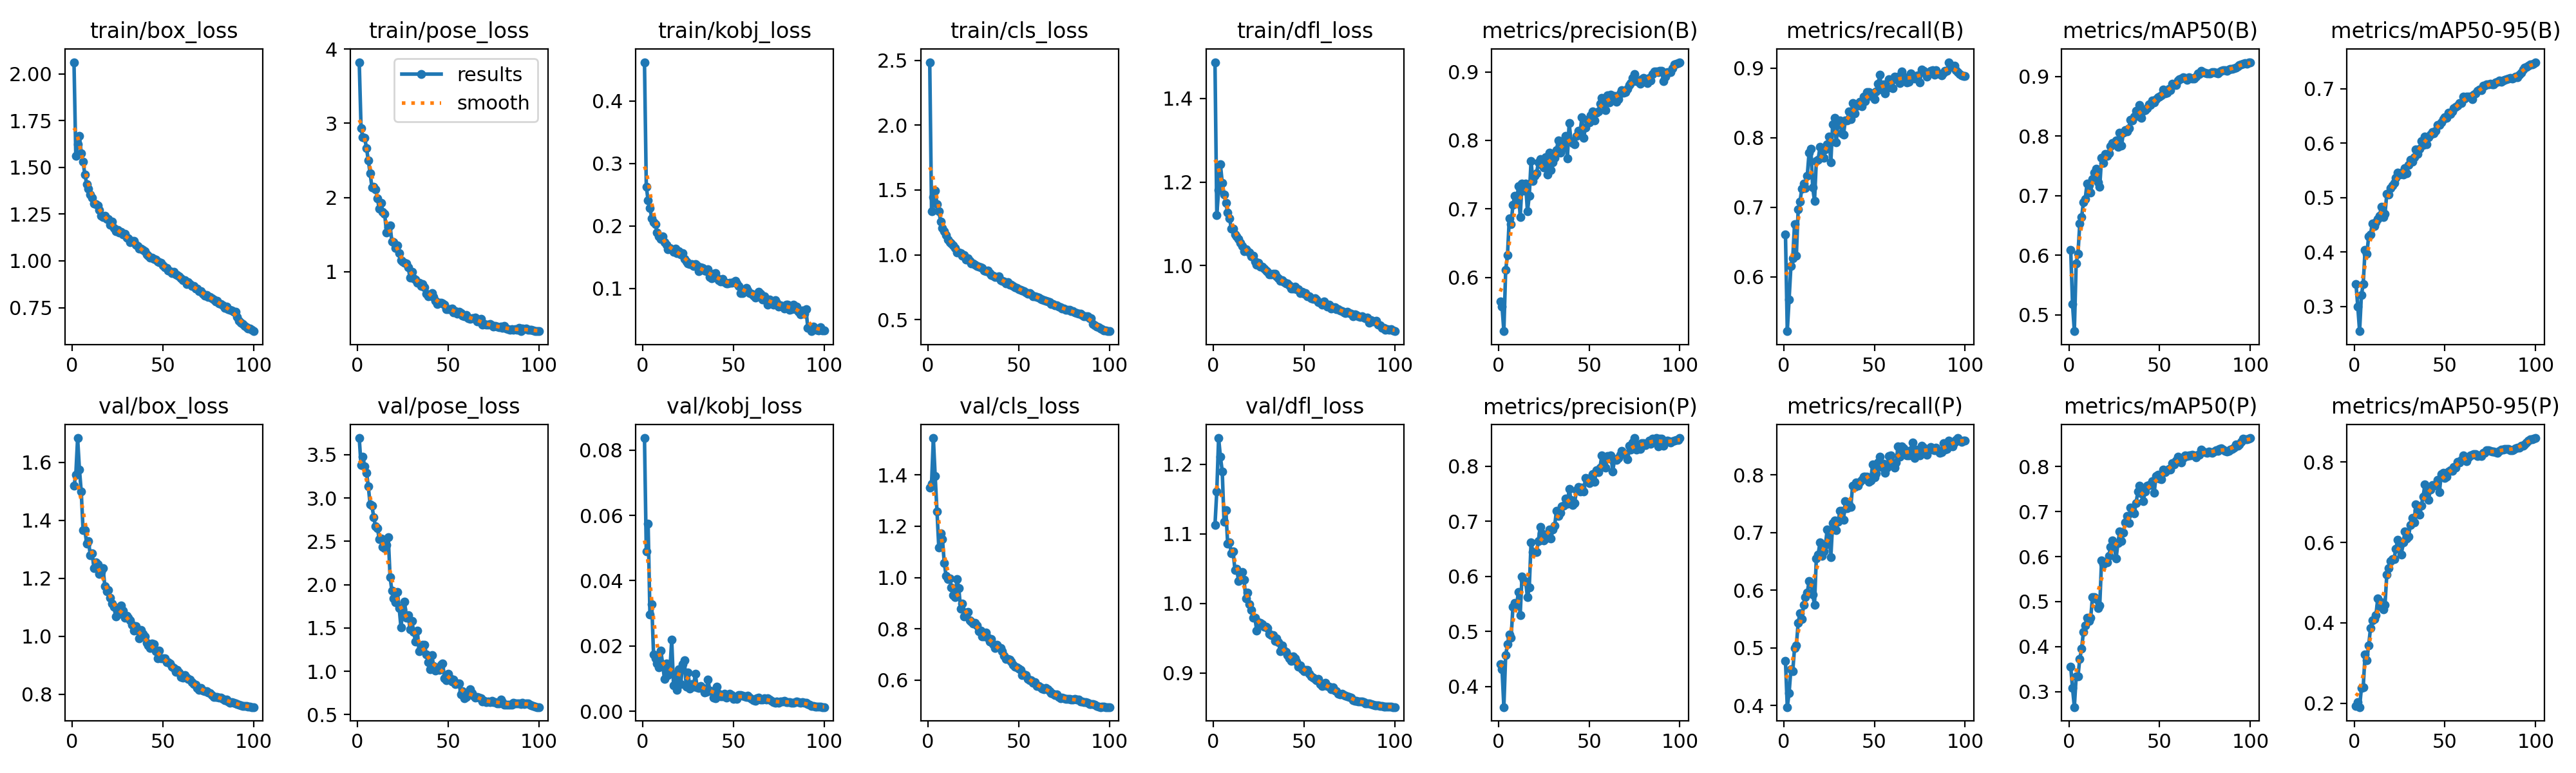

Values plotted in this chart, from the file beside it:
epoch, time, train/box_loss, train/pose_loss, train/kobj_loss, train/cls_loss, train/dfl_loss, metrics/precision(B), metrics/recall(B), metrics/mAP50(B), metrics/mAP50-95(B), metrics/precision(P), metrics/recall(P), metrics/mAP50(P), metrics/mAP50-95(P), val/box_loss, val/pose_loss, val/kobj_loss, val/cls_loss, val/dfl_loss, lr/pg0, lr/pg1, lr/pg2
1, 159.9, 2.063, 3.824, 0.4618, 2.485, 1.487, 0.565, 0.661, 0.6093, 0.3413, 0.4411, 0.4771, 0.355, 0.1932, 1.518, 3.691, 0.0837, 1.35, 1.113, 0.003327, 0.003327, 0.003327
2, 317.3, 1.561, 2.936, 0.263, 1.338, 1.122, 0.5578, 0.5216, 0.5179, 0.2999, 0.4314, 0.3974, 0.3076, 0.203, 1.557, 3.376, 0.04894, 1.366, 1.161, 0.006594, 0.006594, 0.006594
3, 472.6, 1.625, 2.808, 0.2404, 1.444, 1.18, 0.5216, 0.5676, 0.4728, 0.2544, 0.3626, 0.4219, 0.2654, 0.1903, 1.683, 3.479, 0.05742, 1.544, 1.238, 0.009796, 0.009796, 0.009796
4, 628.9, 1.67, 2.804, 0.2286, 1.495, 1.242, 0.6107, 0.6153, 0.5867, 0.3211, 0.457, 0.4632, 0.3332, 0.2377, 1.575, 3.363, 0.02966, 1.395, 1.211, 0.009703, 0.009703, 0.009703
5, 784.2, 1.577, 2.666, 0.2123, 1.389, 1.198, 0.6326, 0.6262, 0.6029, 0.3412, 0.4765, 0.4592, 0.3342, 0.2396, 1.498, 3.293, 0.0328, 1.259, 1.19, 0.009604, 0.009604, 0.009604
6, 938.8, 1.53, 2.499, 0.2053, 1.339, 1.17, 0.6862, 0.676, 0.6539, 0.4032, 0.4947, 0.5, 0.3729, 0.3208, 1.367, 3.134, 0.01745, 1.117, 1.117, 0.009505, 0.009505, 0.009505
7, 1095, 1.462, 2.323, 0.2024, 1.258, 1.15, 0.6782, 0.6305, 0.6643, 0.3961, 0.4884, 0.504, 0.3957, 0.3071, 1.366, 2.925, 0.01617, 1.171, 1.134, 0.009406, 0.009406, 0.009406
8, 1250, 1.411, 2.138, 0.1893, 1.207, 1.127, 0.706, 0.6968, 0.6888, 0.429, 0.5448, 0.5437, 0.4328, 0.3437, 1.32, 2.913, 0.01462, 1.15, 1.085, 0.009307, 0.009307, 0.009307
9, 1406, 1.388, 2.141, 0.1831, 1.184, 1.113, 0.7191, 0.7077, 0.695, 0.4321, 0.5515, 0.5606, 0.4475, 0.3864, 1.329, 2.775, 0.01345, 1.058, 1.088, 0.009208, 0.009208, 0.009208
10, 1561, 1.354, 2.109, 0.1794, 1.154, 1.089, 0.7081, 0.7266, 0.7209, 0.4524, 0.5467, 0.5497, 0.4636, 0.4068, 1.279, 2.67, 0.01863, 1.007, 1.072, 0.009109, 0.009109, 0.009109
11, 1716, 1.339, 1.984, 0.1833, 1.118, 1.089, 0.733, 0.7341, 0.7178, 0.4472, 0.5716, 0.5743, 0.4575, 0.4098, 1.286, 2.655, 0.01449, 0.993, 1.075, 0.00901, 0.00901, 0.00901
12, 1873, 1.308, 1.851, 0.1736, 1.096, 1.074, 0.6878, 0.7276, 0.7052, 0.4548, 0.5294, 0.5885, 0.4636, 0.4189, 1.235, 2.527, 0.00996, 0.9954, 1.048, 0.008911, 0.008911, 0.008911
13, 2027, 1.302, 1.927, 0.1692, 1.086, 1.07, 0.7366, 0.745, 0.7277, 0.4605, 0.5997, 0.5954, 0.5098, 0.4607, 1.254, 2.531, 0.01468, 0.9615, 1.05, 0.008812, 0.008812, 0.008812
14, 2184, 1.298, 1.808, 0.1627, 1.073, 1.063, 0.7269, 0.7783, 0.739, 0.4664, 0.5925, 0.6158, 0.5102, 0.4411, 1.249, 2.436, 0.01099, 0.9309, 1.032, 0.008713, 0.008713, 0.008713
15, 2338, 1.272, 1.783, 0.165, 1.055, 1.055, 0.7369, 0.7843, 0.7455, 0.4835, 0.5908, 0.6113, 0.5053, 0.4516, 1.214, 2.419, 0.01235, 0.9226, 1.035, 0.008614, 0.008614, 0.008614
16, 2494, 1.242, 1.529, 0.1623, 1.017, 1.047, 0.6963, 0.7286, 0.7227, 0.4635, 0.5622, 0.5925, 0.4852, 0.4332, 1.221, 2.459, 0.02196, 0.9929, 1.046, 0.008515, 0.008515, 0.008515
17, 2649, 1.236, 1.6, 0.1582, 1.019, 1.035, 0.7191, 0.7087, 0.7152, 0.4698, 0.5794, 0.575, 0.4912, 0.445, 1.236, 2.549, 0.00794, 0.9597, 1.034, 0.008416, 0.008416, 0.008416
18, 2804, 1.242, 1.619, 0.1636, 1.015, 1.04, 0.77, 0.7664, 0.7639, 0.507, 0.6618, 0.6551, 0.5919, 0.5208, 1.174, 2.085, 0.01123, 0.8775, 1.007, 0.008317, 0.008317, 0.008317
19, 2961, 1.225, 1.403, 0.156, 0.9918, 1.034, 0.7403, 0.7684, 0.7547, 0.5059, 0.644, 0.662, 0.5825, 0.5355, 1.154, 1.932, 0.00647, 0.8977, 1.016, 0.008218, 0.008218, 0.008218
20, 3115, 1.226, 1.394, 0.1592, 0.9963, 1.031, 0.7483, 0.7863, 0.77, 0.5169, 0.6443, 0.6824, 0.5875, 0.5535, 1.159, 1.841, 0.01281, 0.8468, 0.9993, 0.008119, 0.008119, 0.008119
21, 3272, 1.192, 1.317, 0.1546, 0.9651, 1.023, 0.752, 0.7717, 0.7671, 0.5225, 0.6437, 0.6591, 0.5871, 0.5586, 1.133, 1.798, 0.00824, 0.8638, 0.9905, 0.00802, 0.00802, 0.00802
22, 3429, 1.21, 1.357, 0.1568, 0.9717, 1.024, 0.7676, 0.7714, 0.7713, 0.5271, 0.6637, 0.667, 0.6014, 0.5593, 1.113, 1.914, 0.01438, 0.866, 0.9791, 0.007921, 0.007921, 0.007921
23, 3584, 1.176, 1.246, 0.1474, 0.9562, 1.009, 0.7724, 0.7833, 0.7833, 0.5362, 0.6901, 0.6779, 0.6223, 0.5849, 1.101, 1.733, 0.01567, 0.8326, 0.9796, 0.007822, 0.007822, 0.007822
24, 3740, 1.157, 1.152, 0.1425, 0.9348, 1.003, 0.7642, 0.7903, 0.7884, 0.5455, 0.6781, 0.7057, 0.6365, 0.6067, 1.069, 1.506, 0.00756, 0.8277, 0.9609, 0.007723, 0.007723, 0.007723
25, 3895, 1.165, 1.134, 0.14, 0.933, 1.006, 0.7605, 0.8019, 0.7873, 0.5419, 0.6647, 0.7008, 0.6234, 0.5896, 1.097, 1.718, 0.01194, 0.8215, 0.9731, 0.007624, 0.007624, 0.007624
26, 4052, 1.151, 1.121, 0.1386, 0.9217, 0.9979, 0.776, 0.7644, 0.7929, 0.546, 0.669, 0.657, 0.5958, 0.5704, 1.078, 1.802, 0.00697, 0.8224, 0.9723, 0.007525, 0.007525, 0.007525
27, 4207, 1.156, 1.114, 0.1385, 0.9164, 0.9975, 0.7498, 0.8191, 0.7822, 0.5423, 0.6763, 0.7167, 0.6295, 0.5999, 1.106, 1.62, 0.00836, 0.8128, 0.9705, 0.007426, 0.007426, 0.007426
28, 4362, 1.141, 1.054, 0.1358, 0.9086, 0.9932, 0.7816, 0.828, 0.8052, 0.5541, 0.6851, 0.7207, 0.6565, 0.6268, 1.089, 1.648, 0.00748, 0.7906, 0.9667, 0.007327, 0.007327, 0.007327
29, 4519, 1.145, 0.9151, 0.1389, 0.9033, 0.9886, 0.7572, 0.7932, 0.7842, 0.5448, 0.6684, 0.7038, 0.6343, 0.6099, 1.063, 1.486, 0.01146, 0.7923, 0.9662, 0.007228, 0.007228, 0.007228
30, 4673, 1.124, 1.001, 0.1363, 0.8967, 0.9858, 0.7681, 0.8229, 0.8052, 0.5601, 0.6854, 0.7187, 0.6526, 0.615, 1.071, 1.583, 0.0074, 0.7691, 0.9649, 0.007129, 0.007129, 0.007129
31, 4830, 1.12, 0.9123, 0.1272, 0.8802, 0.9798, 0.7749, 0.825, 0.8097, 0.5688, 0.6918, 0.7376, 0.676, 0.6442, 1.065, 1.455, 0.0071, 0.7712, 0.9566, 0.00703, 0.00703, 0.00703
32, 4985, 1.102, 0.8924, 0.1331, 0.8753, 0.9785, 0.7859, 0.8065, 0.808, 0.5658, 0.7191, 0.7379, 0.69, 0.6605, 1.054, 1.345, 0.00774, 0.7842, 0.9548, 0.006931, 0.006931, 0.006931
33, 5140, 1.108, 0.8463, 0.1325, 0.8773, 0.9802, 0.8003, 0.8047, 0.8138, 0.5736, 0.7092, 0.7217, 0.6753, 0.6503, 1.041, 1.473, 0.00711, 0.7643, 0.9547, 0.006832, 0.006832, 0.006832
34, 5295, 1.106, 0.8529, 0.128, 0.8597, 0.9802, 0.7824, 0.825, 0.8278, 0.5879, 0.7148, 0.7547, 0.7094, 0.6943, 1.02, 1.23, 0.00569, 0.7511, 0.9463, 0.006733, 0.006733, 0.006733
35, 5451, 1.088, 0.807, 0.1273, 0.8431, 0.974, 0.788, 0.825, 0.8262, 0.5798, 0.7271, 0.7417, 0.703, 0.6801, 1.035, 1.29, 0.00584, 0.7597, 0.9499, 0.006634, 0.006634, 0.006634
36, 5607, 1.078, 0.8334, 0.1302, 0.8402, 0.9701, 0.7998, 0.838, 0.8327, 0.5893, 0.7283, 0.7485, 0.6968, 0.6685, 1.021, 1.304, 0.00963, 0.7397, 0.9441, 0.006535, 0.006535, 0.006535
37, 5761, 1.065, 0.7917, 0.1179, 0.8314, 0.9636, 0.8061, 0.8264, 0.8429, 0.6036, 0.7409, 0.7449, 0.7191, 0.6917, 0.9929, 1.306, 0.0064, 0.7248, 0.9308, 0.006436, 0.006436, 0.006436
38, 5917, 1.066, 0.7039, 0.1166, 0.8275, 0.9653, 0.7738, 0.8501, 0.8344, 0.5965, 0.7318, 0.7811, 0.7443, 0.7145, 1.022, 1.193, 0.00612, 0.7374, 0.9392, 0.006337, 0.006337, 0.006337
39, 6073, 1.057, 0.6711, 0.1233, 0.8344, 0.9601, 0.8257, 0.835, 0.8527, 0.6119, 0.7582, 0.7793, 0.7579, 0.7444, 1.008, 1.108, 0.00414, 0.7262, 0.9326, 0.006238, 0.006238, 0.006238
40, 6228, 1.053, 0.6786, 0.1242, 0.8056, 0.9575, 0.7992, 0.8449, 0.8304, 0.5972, 0.739, 0.7863, 0.7406, 0.7239, 0.9987, 1.023, 0.00394, 0.7258, 0.9305, 0.006139, 0.006139, 0.006139
41, 6383, 1.034, 0.7122, 0.1168, 0.7977, 0.9579, 0.796, 0.8492, 0.8424, 0.6112, 0.7295, 0.7813, 0.7234, 0.7068, 0.9778, 1.189, 0.00743, 0.712, 0.9256, 0.00604, 0.00604, 0.00604
42, 6538, 1.029, 0.656, 0.1135, 0.7962, 0.9526, 0.7948, 0.8519, 0.8437, 0.6158, 0.7329, 0.7883, 0.7446, 0.7319, 0.9682, 1.063, 0.00537, 0.6947, 0.9211, 0.005941, 0.005941, 0.005941
43, 6693, 1.016, 0.6078, 0.1111, 0.7814, 0.9447, 0.8061, 0.8449, 0.8468, 0.6203, 0.7558, 0.7908, 0.7579, 0.7436, 0.9603, 1.007, 0.00458, 0.6828, 0.9173, 0.005842, 0.005842, 0.005842
44, 6849, 1.018, 0.5654, 0.1152, 0.7913, 0.9458, 0.8138, 0.8589, 0.8538, 0.6178, 0.7621, 0.7972, 0.7591, 0.742, 0.9762, 1.031, 0.00464, 0.6809, 0.924, 0.005743, 0.005743, 0.005743
45, 7004, 1.01, 0.5817, 0.1097, 0.7719, 0.9495, 0.8122, 0.8529, 0.8527, 0.6228, 0.7536, 0.7965, 0.759, 0.7432, 0.9739, 1.014, 0.00543, 0.6794, 0.9206, 0.005644, 0.005644, 0.005644
46, 7160, 1.007, 0.5808, 0.1078, 0.7723, 0.9442, 0.8334, 0.865, 0.8602, 0.6331, 0.7613, 0.7972, 0.7678, 0.7557, 0.9478, 1.073, 0.0041, 0.673, 0.9167, 0.005545, 0.005545, 0.005545
47, 7315, 0.9977, 0.5685, 0.108, 0.7623, 0.9435, 0.8042, 0.8655, 0.8569, 0.6335, 0.7544, 0.788, 0.7417, 0.7255, 0.9248, 1.091, 0.00463, 0.6602, 0.9091, 0.005446, 0.005446, 0.005446
48, 7471, 0.9941, 0.5509, 0.1089, 0.7482, 0.9344, 0.8192, 0.8602, 0.8624, 0.6382, 0.7785, 0.7903, 0.7786, 0.7706, 0.9512, 0.9192, 0.00524, 0.6515, 0.9105, 0.005347, 0.005347, 0.005347
49, 7627, 0.9888, 0.4893, 0.1088, 0.7475, 0.9372, 0.8303, 0.8638, 0.8653, 0.6443, 0.7779, 0.818, 0.7817, 0.7727, 0.9252, 0.8972, 0.00495, 0.6493, 0.9051, 0.005248, 0.005248, 0.005248
50, 7781, 0.9746, 0.4931, 0.1099, 0.7369, 0.9333, 0.8265, 0.8549, 0.8661, 0.6473, 0.7687, 0.7952, 0.7737, 0.7613, 0.9241, 0.9699, 0.00366, 0.6447, 0.9028, 0.005149, 0.005149, 0.005149
51, 7937, 0.9667, 0.4958, 0.1124, 0.7299, 0.935, 0.8368, 0.8667, 0.8687, 0.646, 0.7775, 0.8023, 0.7713, 0.7644, 0.9245, 0.9188, 0.00398, 0.6387, 0.9048, 0.00505, 0.00505, 0.00505
52, 8092, 0.9604, 0.4981, 0.1076, 0.7249, 0.9268, 0.8425, 0.8777, 0.8785, 0.6563, 0.7853, 0.8218, 0.7932, 0.7768, 0.9107, 0.8859, 0.00372, 0.6179, 0.9044, 0.004951, 0.004951, 0.004951
53, 8248, 0.9471, 0.447, 0.1036, 0.7201, 0.9262, 0.8288, 0.8901, 0.8722, 0.6534, 0.7715, 0.832, 0.7884, 0.7793, 0.9112, 0.9028, 0.00493, 0.6213, 0.8986, 0.004852, 0.004852, 0.004852
54, 8403, 0.9438, 0.471, 0.09212, 0.7093, 0.9222, 0.8408, 0.8688, 0.873, 0.6583, 0.7923, 0.8131, 0.7922, 0.7778, 0.9071, 0.8533, 0.00495, 0.6179, 0.8951, 0.004753, 0.004753, 0.004753
55, 8557, 0.9357, 0.4364, 0.09238, 0.7028, 0.9212, 0.842, 0.8767, 0.8789, 0.6641, 0.7884, 0.8191, 0.7955, 0.7883, 0.8943, 0.8597, 0.00483, 0.604, 0.8933, 0.004654, 0.004654, 0.004654
56, 8714, 0.9398, 0.4607, 0.09521, 0.7064, 0.9229, 0.8535, 0.8638, 0.8773, 0.6668, 0.7977, 0.8037, 0.7931, 0.7862, 0.8903, 0.8625, 0.0045, 0.5979, 0.8915, 0.004555, 0.004555, 0.004555
57, 8868, 0.9282, 0.4388, 0.1006, 0.6973, 0.9186, 0.8622, 0.8708, 0.8879, 0.6686, 0.8196, 0.8121, 0.8076, 0.8008, 0.8786, 0.736, 0.0043, 0.5985, 0.8895, 0.004456, 0.004456, 0.004456
58, 9024, 0.9225, 0.4073, 0.09642, 0.6831, 0.9123, 0.8589, 0.8837, 0.8864, 0.6731, 0.8078, 0.833, 0.8049, 0.7998, 0.8839, 0.7732, 0.00471, 0.5883, 0.8915, 0.004357, 0.004357, 0.004357
59, 9178, 0.9157, 0.3935, 0.09198, 0.6794, 0.9113, 0.8441, 0.883, 0.8853, 0.6731, 0.7966, 0.8333, 0.8131, 0.806, 0.8762, 0.6919, 0.00407, 0.5914, 0.8844, 0.004258, 0.004258, 0.004258
60, 9333, 0.907, 0.4121, 0.09179, 0.6746, 0.9073, 0.8656, 0.871, 0.8931, 0.6851, 0.8185, 0.8204, 0.8228, 0.816, 0.8608, 0.705, 0.00385, 0.5766, 0.8813, 0.004159, 0.004159, 0.004159
... 40 more rows
